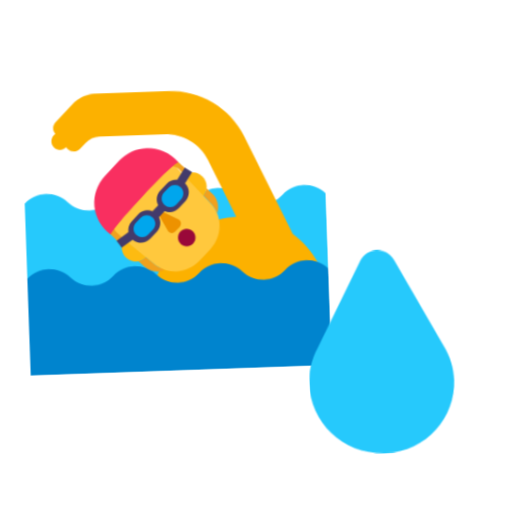
t = 0.00 s
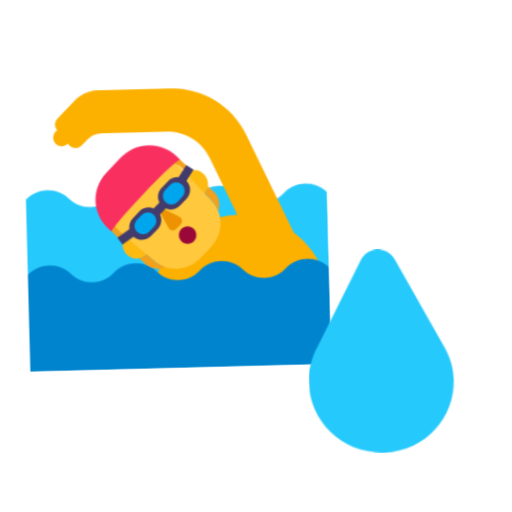
t = 0.40 s
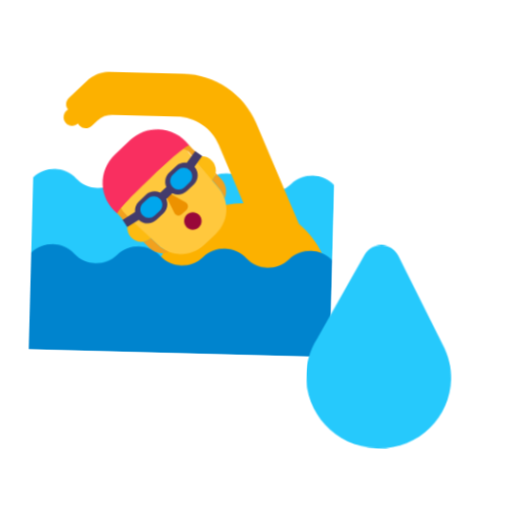
t = 1.20 s
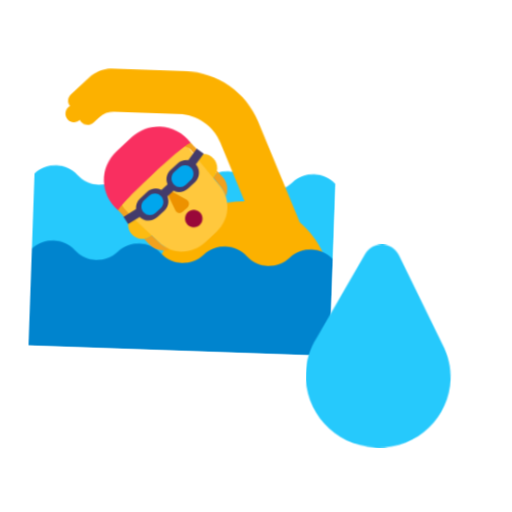
t = 1.60 s
t = 2.00 s: frame unchanged from t = 1.20 s, image omitted
t = 2.80 s: frame unchanged from t = 0.40 s, image omitted

The animated SVG that drew these frames (rendered in a browser with its animation timeline set to each time). Animation: 1 CSS @keyframes rule; one cycle of 3.20 s, repeats indefinitely.

<svg xmlns="http://www.w3.org/2000/svg" viewBox="0 0 320 320" role="img"><title>swimming lessons</title><style>@media(prefers-reduced-motion:no-preference){.art{transform-origin:160px 210px;animation:float 3.2s ease-in-out infinite}@keyframes float{0%,100%{transform:translateY(0) rotate(-2deg)}50%{transform:translateY(-9px) rotate(2deg)}}}</style><g class="art"><svg viewBox="0 0 32 32" fill="none" xmlns="http://www.w3.org/2000/svg" x="5" y="35" width="215" height="215">
<path d="M2 13C3.11 11.89 4.9 11.89 6 13C7.1 14.11 8.9 14.11 10 13C11.1 11.89 12.9 11.89 14 13C15.1 14.11 16.9 14.11 18 13C19.1 11.89 20.9 11.89 22 13C23.1 14.11 24.9 14.11 26 13C27.1 11.89 28.9 11.89 30 13V21.96H2V13Z" fill="#26C9FC"/>
<path d="M13.5399 23.1H29.9299C29.9299 20.5 28.7099 18.18 26.8199 16.68L22.6299 7.46C21.3899 4.74 18.6899 3 15.7099 3H9.89993H8.78993C7.97993 3.05 7.33993 3.34 6.75993 3.91L5.11992 5.54C4.82992 5.83 4.80992 6.29 5.06992 6.6L4.92992 6.73C4.61992 7.04 4.59992 7.55 4.89992 7.86C5.19993 8.18 5.70993 8.19 6.02993 7.88H6.03992C6.07992 7.95 6.11992 8.02 6.17992 8.08C6.48992 8.39 6.98993 8.39 7.29993 8.09L7.84992 7.55C8.19992 7.18 8.67992 6.99 9.17992 6.99L9.89993 7H15.2399C16.9399 7 18.4799 7.99 19.1799 9.54L21.6199 14.91C17.1499 14.97 13.5399 18.61 13.5399 23.1Z" fill="#FCB100"/>
<path d="M2 20C3.11 18.89 4.9 18.89 6 20C7.1 21.11 8.9 21.11 10 20C11.1 18.89 12.9 18.89 14 20C15.1 21.11 16.9 21.11 18 20C19.1 18.89 20.9 18.89 22 20C23.1 21.11 24.9 21.11 26 20C27.1 18.89 28.9 18.89 30 20V29H2V20Z" fill="#0084CE"/>
<path d="M18.9701 11.95C18.9701 12.679 18.3791 13.27 17.6501 13.27C16.9211 13.27 16.3301 12.679 16.3301 11.95C16.3301 11.221 16.9211 10.63 17.6501 10.63C18.3791 10.63 18.9701 11.221 18.9701 11.95Z" fill="#FDBB11"/>
<path d="M13.5099 17.42C13.5099 18.149 12.9189 18.74 12.1899 18.74C11.4609 18.74 10.8699 18.149 10.8699 17.42C10.8699 16.691 11.4609 16.1 12.1899 16.1C12.9189 16.1 13.5099 16.691 13.5099 17.42Z" fill="#FDBB11"/>
<path d="M11.45 9.93003L10.19 11.18C8.77999 12.59 8.89999 14.82 10.52 16.12L13.96 19.14C15.21 20.09 16.96 19.97 18.07 18.87L18.6 18.34L19.13 17.81C20.24 16.7 20.36 14.94 19.4 13.7L16.37 10.27C15.18 8.67003 12.85 8.52003 11.45 9.93003Z" fill="#FFC83D"/>
<path d="M16.4401 10.2901C16.1877 10.049 15.8567 9.93993 15.5353 9.96471L16.0904 9.40967C16.2177 9.46554 16.3354 9.53957 16.4401 9.64012C16.6509 9.85099 16.8 9.99324 16.9236 10.1111C17.0109 10.1944 17.0855 10.2656 17.1601 10.3401L17.4501 10.6301C17.2701 10.6601 17.1001 10.7201 16.9501 10.8201L16.9401 10.8301C16.9351 10.8301 16.9326 10.8326 16.9301 10.8351C16.9276 10.8376 16.9251 10.8401 16.9201 10.8401L16.4401 10.2901Z" fill="#F1A11E"/>
<path d="M9.92006 16.1701C9.81597 16.066 9.73492 15.9521 9.66968 15.8304L10.108 15.392C10.2375 15.6741 10.4182 15.9382 10.6501 16.1701L11.1201 16.6401C11.0001 16.8001 10.9201 16.9901 10.8901 17.1901L10.6001 16.9001C10.5353 16.8354 10.4866 16.7794 10.4262 16.71C10.3279 16.5971 10.1988 16.4488 9.92006 16.1701Z" fill="#F1A11E"/>
<path d="M19.4099 13.68C19.6099 13.94 19.7599 14.22 19.8599 14.51C20.0999 13.88 19.9499 13.16 19.4699 12.68L18.9499 12.16C18.9099 12.4 18.8099 12.63 18.6399 12.82L19.4099 13.68Z" fill="#F1A11E"/>
<path d="M12.3999 18.71C12.6499 18.67 12.8899 18.56 13.0899 18.37L13.9599 19.14C14.2199 19.34 14.5099 19.49 14.8099 19.6C14.1699 19.87 13.4199 19.73 12.9199 19.23L12.3999 18.71Z" fill="#F1A11E"/>
<path d="M16.9499 17.48C17.3972 17.48 17.7599 17.1173 17.7599 16.67C17.7599 16.2226 17.3972 15.86 16.9499 15.86C16.5025 15.86 16.1399 16.2226 16.1399 16.67C16.1399 17.1173 16.5025 17.48 16.9499 17.48Z" fill="#990839"/>
<path d="M14.56 14.73L15.22 15.98C15.36 16.24 15.7 16.29 15.9 16.08L16.34 15.64C16.54 15.44 16.49 15.09 16.24 14.96L14.99 14.3C14.71 14.16 14.41 14.46 14.56 14.73Z" fill="#ED9200"/>
<path d="M17.66 10.61L17 10.16L16.24 11.27C15.89 11.23 15.53 11.34 15.27 11.6L14.63 12.24C14.27 12.6 14.2 13.14 14.4 13.57L13.85 14.12C13.41 13.92 12.88 13.99 12.52 14.35L11.88 14.99C11.61 15.26 11.51 15.62 11.55 15.97L10.42 16.74L10.87 17.4L11.92 16.69C12.38 17.12 13.11 17.11 13.56 16.66L14.2 16.02C14.56 15.66 14.63 15.12 14.43 14.69L14.98 14.14C15.42 14.34 15.95 14.27 16.31 13.91L16.95 13.27C17.4 12.82 17.41 12.09 16.97 11.63L17.66 10.61Z" fill="#433B6B"/>
<path d="M16.1001 13.5501L16.5501 13.1001C16.8601 12.8001 16.8601 12.2901 16.5501 11.9801C16.2401 11.6701 15.7401 11.6701 15.4301 11.9801L14.9801 12.4301C14.6701 12.7401 14.6701 13.2401 14.9801 13.5501C15.2901 13.8601 15.7901 13.8601 16.1001 13.5501Z" fill="#00A6ED"/>
<path d="M13.3901 16.26L13.8401 15.81C14.1501 15.51 14.1501 15.01 13.8401 14.69C13.5301 14.38 13.0301 14.38 12.7201 14.69L12.2701 15.14C11.9601 15.45 11.9601 15.95 12.2701 16.26C12.5801 16.57 13.0801 16.57 13.3901 16.26Z" fill="#00A6ED"/>
<path d="M9.91999 16.17C8.11999 14.73 7.98999 12.25 9.54999 10.68L10.94 9.29003C12.5 7.73003 15.09 7.90003 16.43 9.66003C16.43 9.66003 16.18 9.50003 12.96 12.72C9.69999 15.98 9.91999 16.17 9.91999 16.17Z" fill="#F92F60"/>
</svg>
<svg viewBox="0 0 32 32" fill="none" xmlns="http://www.w3.org/2000/svg" x="165" y="150" width="145" height="145">
<path d="M18.2692 3.3875C17.2787 1.5375 14.6074 1.5375 13.6269 3.3875L7.35391 15.1875C3.51205 21.7675 8.30437 29.9975 15.9681 29.9975H16.1782C23.7318 29.9975 28.4441 21.8975 24.6723 15.4175L18.2692 3.3875Z" fill="#26C9FC"/>
</svg>
</g></svg>
